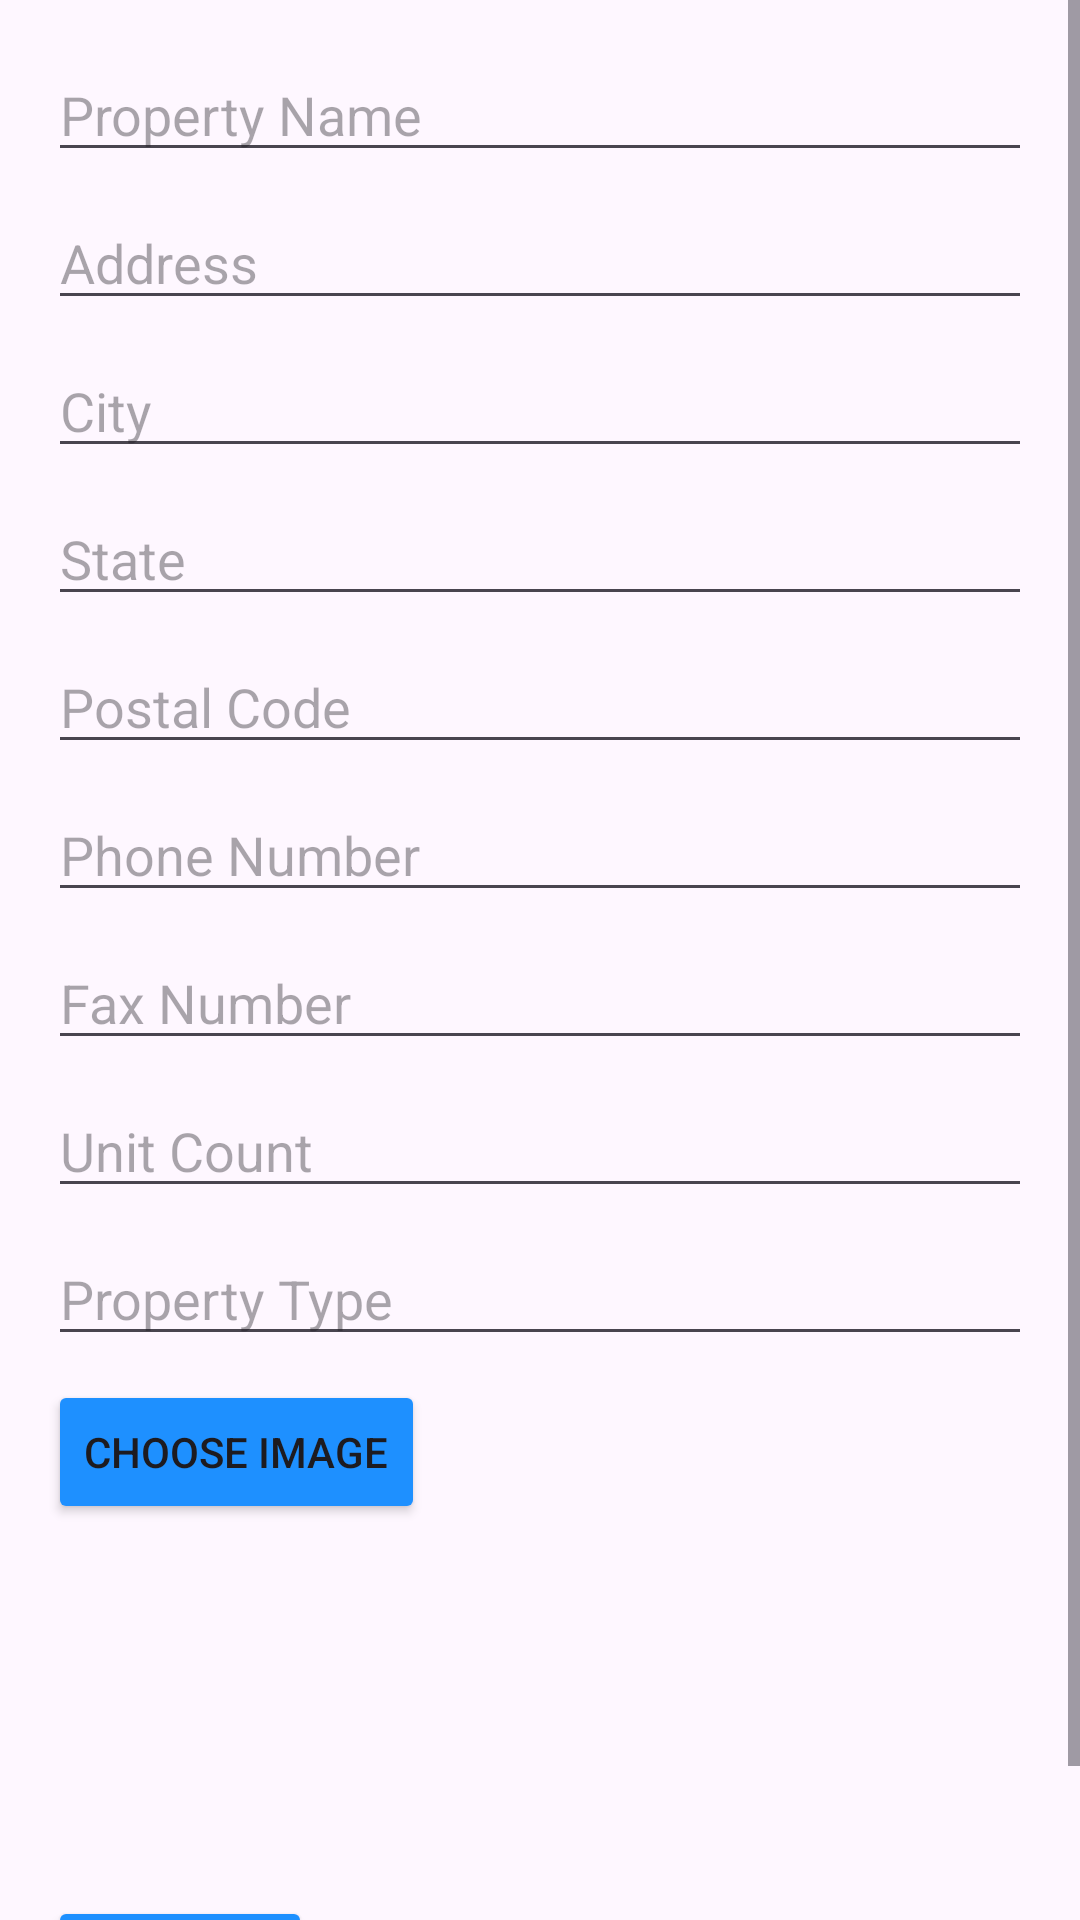

Here is an Android app screen rendered from its layout file. Give the layout XML and the strings, colors and styles it references.
<!-- AndroidManifest.xml: application theme Theme.SE1731_HouseRentailProject_Group1 -->
<!-- res/layout/activity_edit.xml -->
<ScrollView xmlns:android="http://schemas.android.com/apk/res/android"
    android:layout_width="match_parent"
    android:layout_height="match_parent">

    <LinearLayout
        android:orientation="vertical"
        android:layout_width="match_parent"
        android:layout_height="wrap_content"
        android:padding="16dp">

        
        <EditText
            android:id="@+id/property_name"
            android:layout_width="match_parent"
            android:layout_height="wrap_content"
            android:hint="Property Name" />

        
        <EditText
            android:id="@+id/property_address"
            android:layout_width="match_parent"
            android:layout_height="wrap_content"
            android:hint="Address"
            android:layout_marginTop="8dp" />

        
        <EditText
            android:id="@+id/property_city"
            android:layout_width="match_parent"
            android:layout_height="wrap_content"
            android:hint="City"
            android:layout_marginTop="8dp" />

        
        <EditText
            android:id="@+id/property_state"
            android:layout_width="match_parent"
            android:layout_height="wrap_content"
            android:hint="State"
            android:layout_marginTop="8dp" />

        
        <EditText
            android:id="@+id/property_postal_code"
            android:layout_width="match_parent"
            android:layout_height="wrap_content"
            android:hint="Postal Code"
            android:layout_marginTop="8dp" />

        
        <EditText
            android:id="@+id/property_phone"
            android:layout_width="match_parent"
            android:layout_height="wrap_content"
            android:hint="Phone Number"
            android:layout_marginTop="8dp" />

        
        <EditText
            android:id="@+id/property_fax"
            android:layout_width="match_parent"
            android:layout_height="wrap_content"
            android:hint="Fax Number"
            android:layout_marginTop="8dp" />

        
        <EditText
            android:id="@+id/property_unit"
            android:layout_width="match_parent"
            android:layout_height="wrap_content"
            android:hint="Unit Count"
            android:inputType="number"
            android:layout_marginTop="8dp" />

        
        <EditText
            android:id="@+id/property_type"
            android:layout_width="match_parent"
            android:layout_height="wrap_content"
            android:hint="Property Type"
            android:layout_marginTop="8dp" />

        
        <Button
            android:id="@+id/select_image_button"
            android:layout_width="wrap_content"
            android:layout_height="wrap_content"
            android:layout_marginTop="8dp"
            android:backgroundTint="#1E90FF"
            android:text="Choose Image" />

        <ImageView
            android:id="@+id/image_preview"
            android:layout_width="100dp"
            android:layout_height="100dp"
            android:layout_marginTop="8dp"
            android:contentDescription="Property Image Preview" />

        
        <Button
            android:id="@+id/save_button"
            android:layout_width="wrap_content"
            android:layout_height="wrap_content"
            android:layout_marginTop="16dp"
            android:backgroundTint="#1E90FF"
            android:text="Save" />
    </LinearLayout>
</ScrollView>
<!-- resources referenced by this layout -->
<resources>
  <style name="Theme.SE1731_HouseRentailProject_Group1" parent="Base.Theme.SE1731_HouseRentailProject_Group1" />
  <style name="Base.Theme.SE1731_HouseRentailProject_Group1" parent="Theme.Material3.DayNight.NoActionBar">
          
          
      </style>
</resources>
